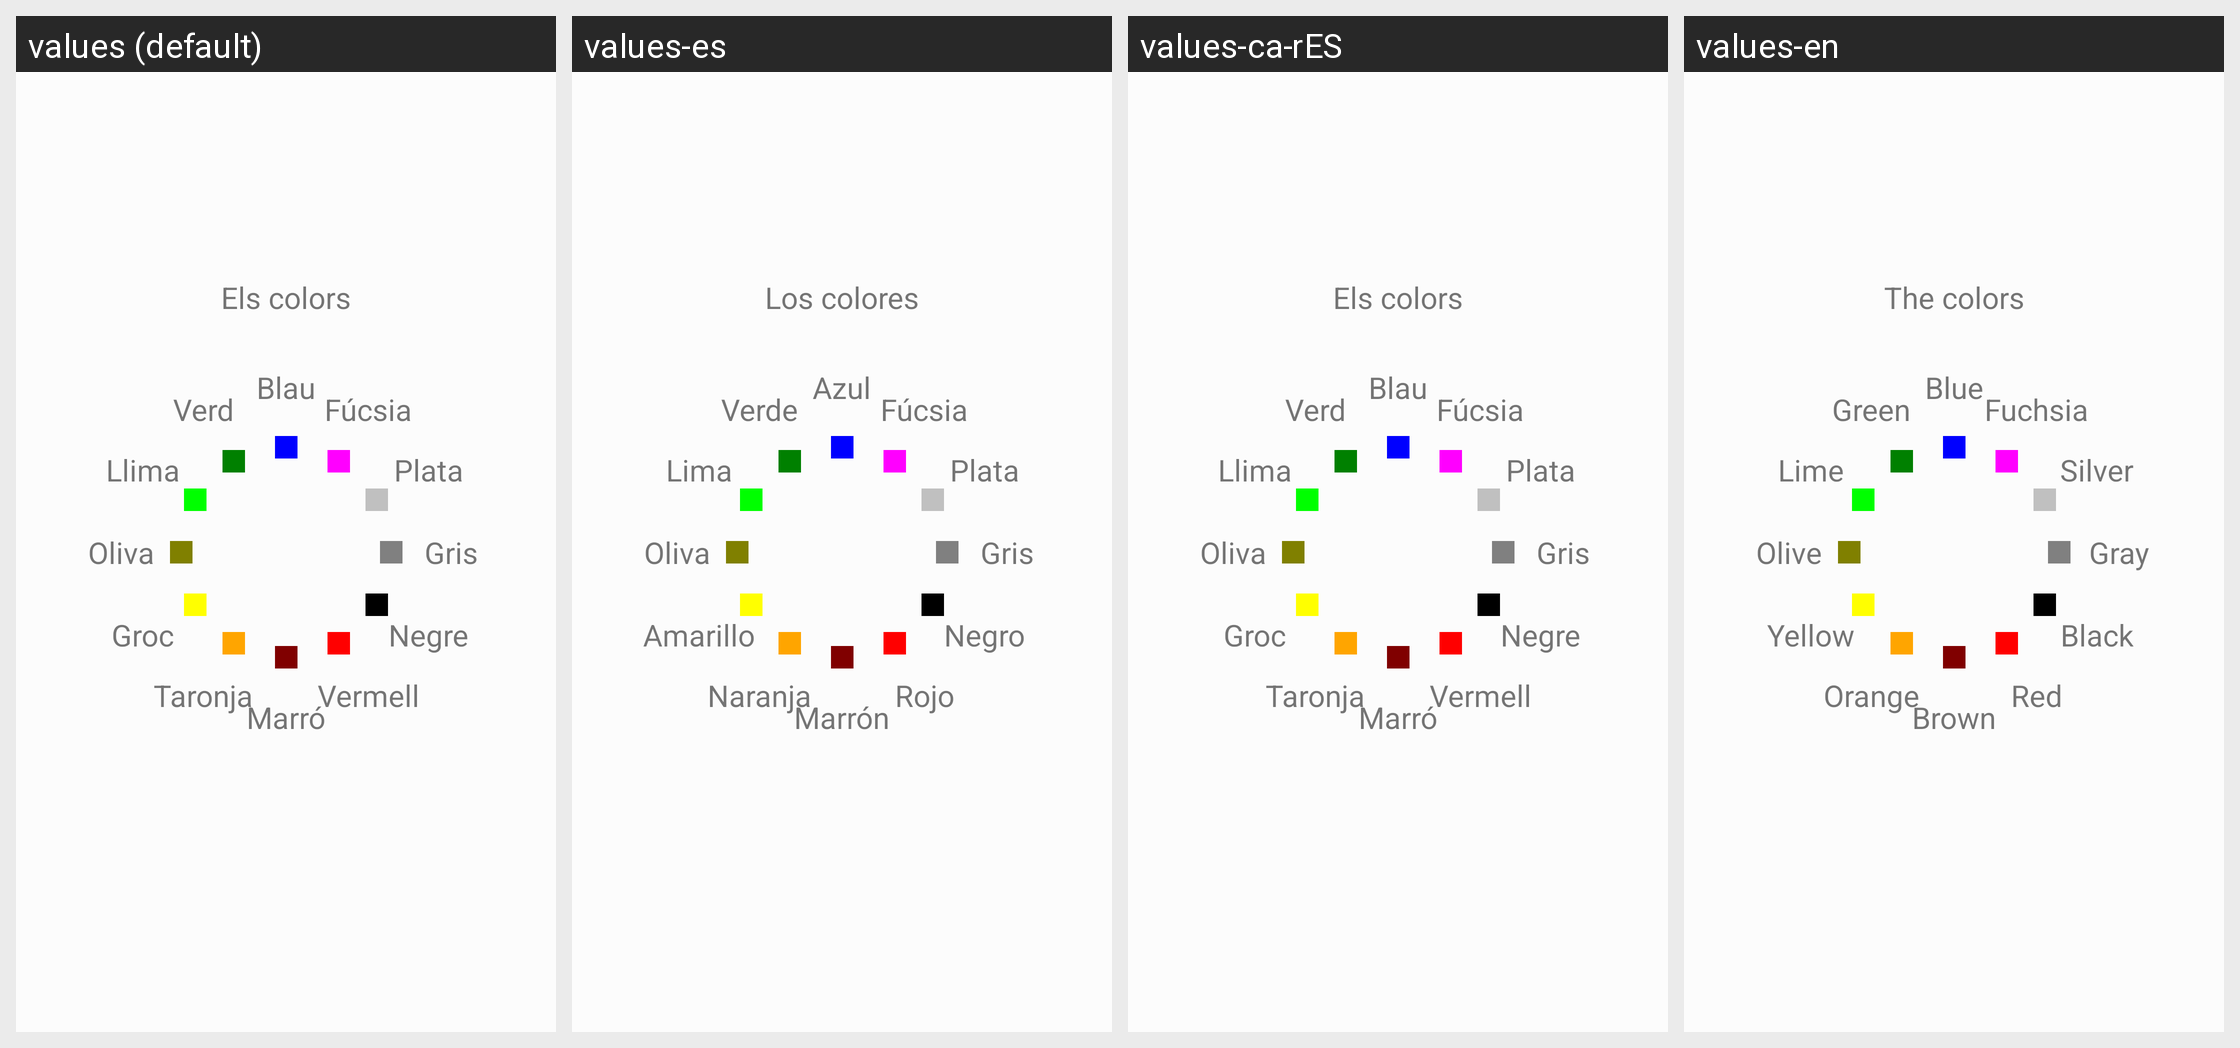

Translations of the strings shown on this Android screen, per locale in the grid:
Android screen res/layout/activity_main.xml rendered under 4 locales, left to right: values (default), values-es, values-ca-rES, values-en. Device: Nexus 5 (rendered at 1080×1920; each locale shown at half size, 540×960, under a caption strip naming it); theme AppTheme.
Strings drawn on this screen, with the default value and each locale's value (text and hints the layout hard-codes, and strings that could not be matched under every locale, appear in the picture but are not listed):

Titol
  values: Els colors
  values-es: Los colores
  values-ca-rES: Els colors
  values-en: The colors

Blau
  values: Blau
  values-es: Azul
  values-ca-rES: Blau
  values-en: Blue

Fucsia
  values: Fúcsia
  values-es: Fúcsia
  values-ca-rES: Fúcsia
  values-en: Fuchsia

Plata
  values: Plata
  values-es: Plata
  values-ca-rES: Plata
  values-en: Silver

Gris
  values: Gris
  values-es: Gris
  values-ca-rES: Gris
  values-en: Gray

Negre
  values: Negre
  values-es: Negro
  values-ca-rES: Negre
  values-en: Black

Vermell
  values: Vermell
  values-es: Rojo
  values-ca-rES: Vermell
  values-en: Red

Taronja
  values: Taronja
  values-es: Naranja
  values-ca-rES: Taronja
  values-en: Orange

Groc
  values: Groc
  values-es: Amarillo
  values-ca-rES: Groc
  values-en: Yellow

Oliva
  values: Oliva
  values-es: Oliva
  values-ca-rES: Oliva
  values-en: Olive

Llima
  values: Llima
  values-es: Lima
  values-ca-rES: Llima
  values-en: Lime

Verd
  values: Verd
  values-es: Verde
  values-ca-rES: Verd
  values-en: Green
